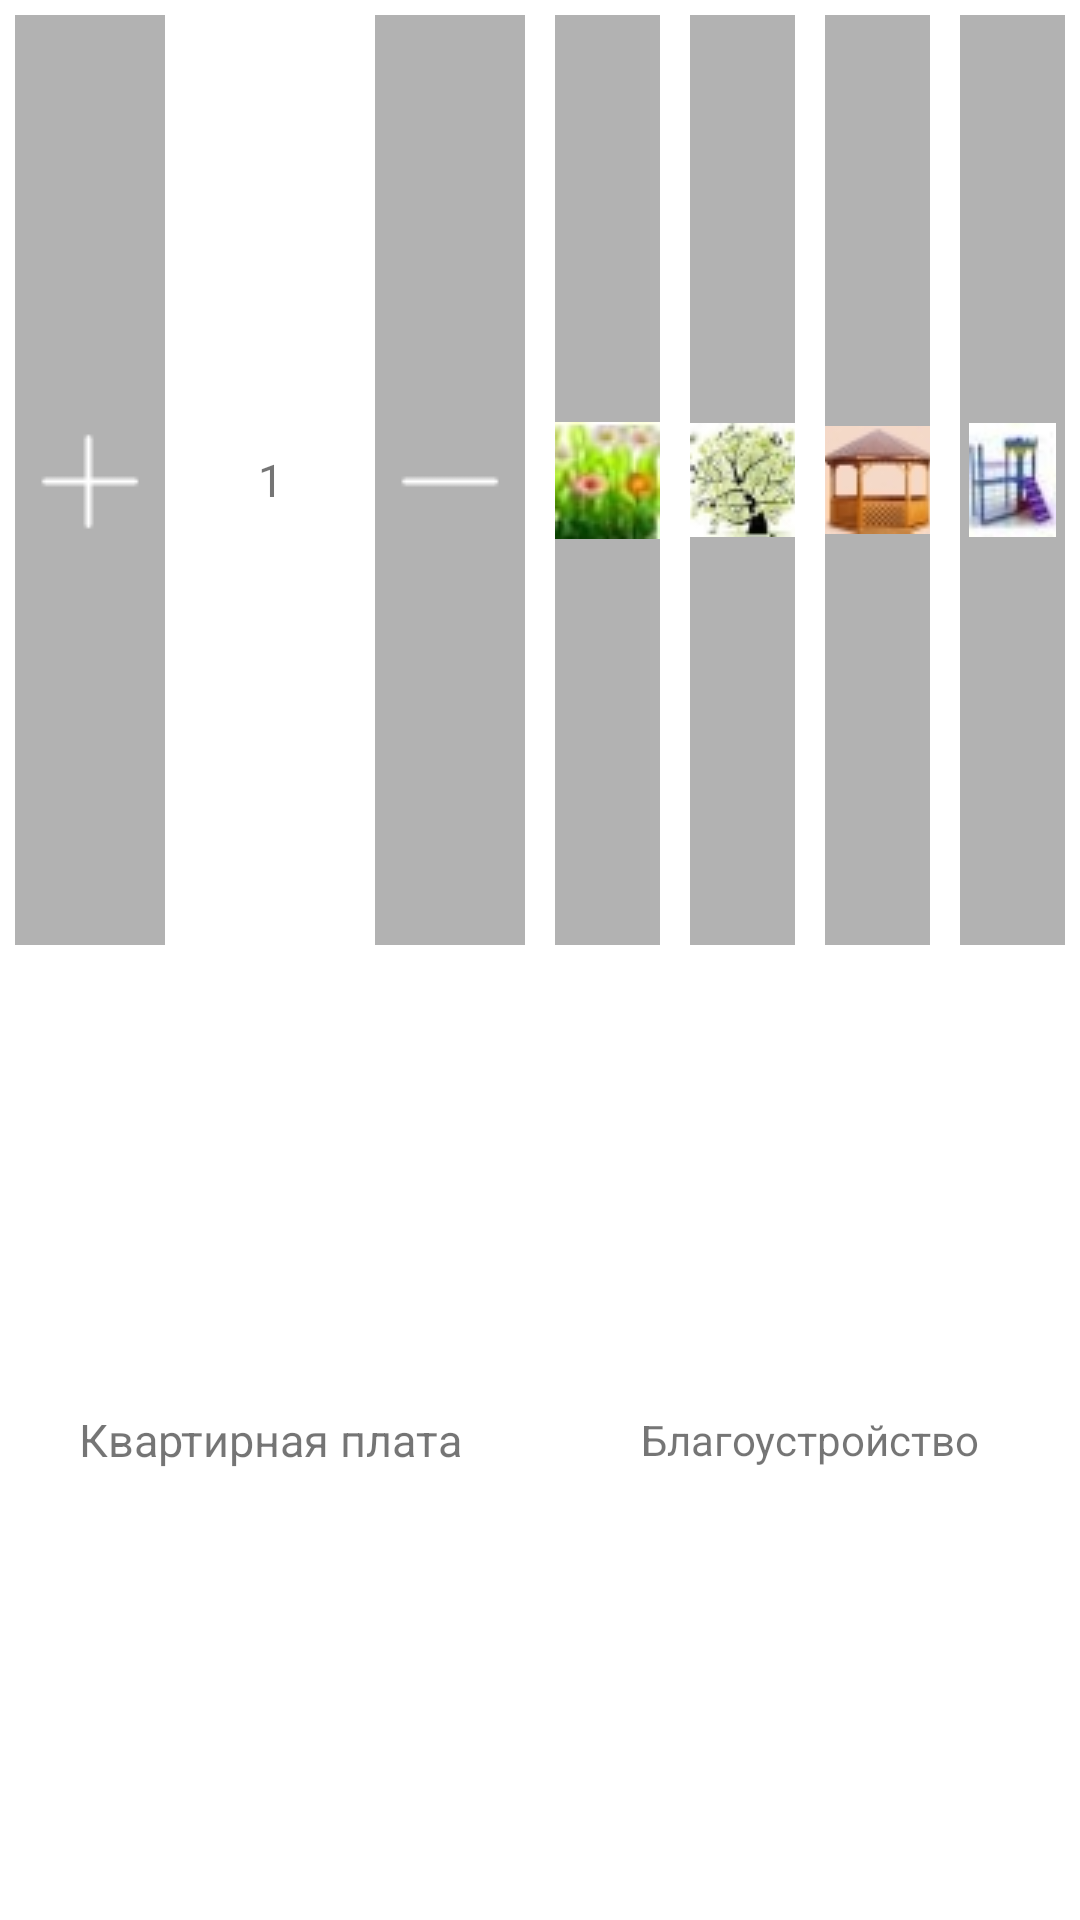

Write the Android layout XML for this screen, with the resource values it uses.
<!-- AndroidManifest.xml: application theme Theme.BuildingManadger -->
<!-- res/layout/fragment_frag1.xml -->
﻿<LinearLayout xmlns:android="http://schemas.android.com/apk/res/android"
    xmlns:tools="http://schemas.android.com/tools"
    android:layout_width="match_parent"
    android:layout_height="match_parent"
    android:id="@+id/frag2ll"
    android:orientation="horizontal"
    tools:context="com.example.buildingmanadger.Frag1">

    <LinearLayout
        android:layout_width="match_parent"
        android:layout_height="match_parent"
        android:layout_weight="1"
        android:orientation="vertical">

        <LinearLayout
            android:layout_width="match_parent"
            android:layout_height="match_parent"
            android:layout_weight="1"
            android:orientation="horizontal">

            <ImageButton
                android:id="@+id/imageButton"
                android:layout_width="match_parent"
                android:layout_height="match_parent"
                android:layout_weight="1"
                android:layout_margin="5dp"
                android:background="#b2b2b2"
                android:onClick="plus"
                android:src="@drawable/plus_2" />

            <TextView
                android:id="@+id/textView5"
                android:layout_width="match_parent"
                android:layout_height="match_parent"
                android:layout_weight="1"
                android:gravity="center"
                android:text="1"
                android:textAlignment="center"
                android:textSize="15dp" />

            <ImageButton
                android:id="@+id/imageButton2"
                android:layout_width="match_parent"
                android:layout_height="match_parent"
                android:layout_weight="1"
                android:layout_margin="5dp"
                android:background="#b2b2b2"
                android:onClick="minus"
                android:src="@drawable/minus" />
        </LinearLayout>

        <TextView
            android:id="@+id/textView4"
            android:layout_width="match_parent"
            android:layout_height="match_parent"
            android:layout_weight="1"
            android:text="Квартирная плата"
            android:textAlignment="center"
            android:gravity="center"
            android:textSize="15dp" />

    </LinearLayout>

    <LinearLayout
        android:layout_width="match_parent"
        android:layout_height="match_parent"
        android:layout_weight="1"
        android:orientation="vertical">

        <LinearLayout
            android:layout_width="match_parent"
            android:layout_height="match_parent"
            android:layout_weight="1"
            android:orientation="horizontal">

            <ImageButton
                android:id="@+id/iB1"
                android:layout_width="match_parent"
                android:layout_height="match_parent"
                android:layout_weight="1"
                android:background="#b2b2b2"
                android:onClick="setB"
                android:src="@drawable/flower"
                android:layout_margin="5dp"/>

            <ImageButton
                android:id="@+id/iB2"
                android:layout_width="match_parent"
                android:layout_height="match_parent"
                android:layout_weight="1"
                android:layout_margin="5dp"
                android:background="#b2b2b2"
                android:onClick="setB"
                android:src="@drawable/tree" />

            <ImageButton
                android:id="@+id/iB3"
                android:layout_width="match_parent"
                android:layout_height="match_parent"
                android:layout_margin="5dp"
                android:layout_weight="1"
                android:background="#b2b2b2"
                android:onClick="setB"
                android:src="@drawable/alc" />

            <ImageButton
                android:id="@+id/iB4"
                android:layout_width="match_parent"
                android:layout_height="match_parent"
                android:layout_weight="1"
                android:layout_margin="5dp"
                android:background="#b2b2b2"
                android:onClick="setB"
                android:src="@drawable/kid" />

        </LinearLayout>

        <TextView
            android:id="@+id/textView13"
            android:layout_width="match_parent"
            android:layout_height="match_parent"
            android:layout_weight="1"
            android:textAlignment="center"
            android:gravity="center"
            android:text="Благоустройство" />
    </LinearLayout>

</LinearLayout>
<!-- resources referenced by this layout -->
<resources>
  <!-- drawable alc: jpg bitmap (drawable, 2967 bytes) -->
  <!-- drawable flower: jpg bitmap (drawable, 2734 bytes) -->
  <!-- drawable kid: jpg bitmap (drawable, 2350 bytes) -->
  <!-- drawable minus: png bitmap (drawable, 284 bytes) -->
  <!-- drawable plus_2: png bitmap (drawable, 348 bytes) -->
  <!-- drawable tree: jpg bitmap (drawable, 3362 bytes) -->
  <style name="Theme.BuildingManadger" parent="Theme.MaterialComponents.DayNight.DarkActionBar">
          
          <item name="colorPrimary">@color/purple_500</item>
          <item name="colorPrimaryVariant">@color/purple_700</item>
          <item name="colorOnPrimary">@color/white</item>
          
          <item name="colorSecondary">@color/teal_200</item>
          <item name="colorSecondaryVariant">@color/teal_700</item>
          <item name="colorOnSecondary">@color/black</item>
          
          <item name="android:statusBarColor" tools:targetApi="l">?attr/colorPrimaryVariant</item>
          
          <item name="windowNoTitle">true</item>
          <item name="windowActionBar">false</item>
          <item name="android:windowFullscreen">true</item>
      </style>
  <!-- not gathered from this repository: default colours our renderer supplied (Android Studio template values) -->
  <color name="purple_500">#FF6200EE</color>
  <color name="purple_700">#FF3700B3</color>
  <color name="teal_200">#FF03DAC5</color>
  <color name="teal_700">#FF018786</color>
  <color name="black">#FF000000</color>
  <color name="white">#FFFFFFFF</color>
</resources>
